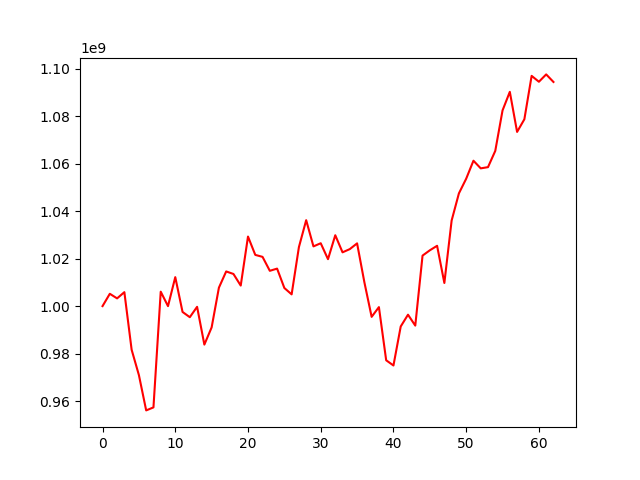

Values plotted in this chart, from the file beside it:
, 0
0, 1000000000
1, 1005184477
2, 1003248507
3, 1005871464
4, 981621734
5, 970938356
6, 956088013
7, 957355637
8, 1006078326
9, 999986009
10, 1012191690
11, 997539151
12, 995329370
13, 999698713
14, 983789890
15, 991034707
16, 1007762559
17, 1014591435
18, 1013528360
19, 1008644213
20, 1029280776
21, 1021560890
22, 1020729431
23, 1014858560
24, 1015785040
25, 1007620723
26, 1004941802
27, 1024836439
28, 1036175184
29, 1025140778
30, 1026465311
31, 1019760398
32, 1029834272
33, 1022639876
34, 1024000249
35, 1026413952
36, 1010073697
37, 995472966
38, 999575248
39, 977190265
40, 974995311
41, 991429919
42, 996381137
43, 991789392
44, 1021261198
45, 1023494093
46, 1025389191
47, 1009738878
48, 1036039861
49, 1047461582
50, 1053635498
51, 1061211085
52, 1057997510
53, 1058503979
54, 1065357342
55, 1082393121
56, 1090210249
57, 1073338992
58, 1078663830
59, 1096936062
... 3 more rows
